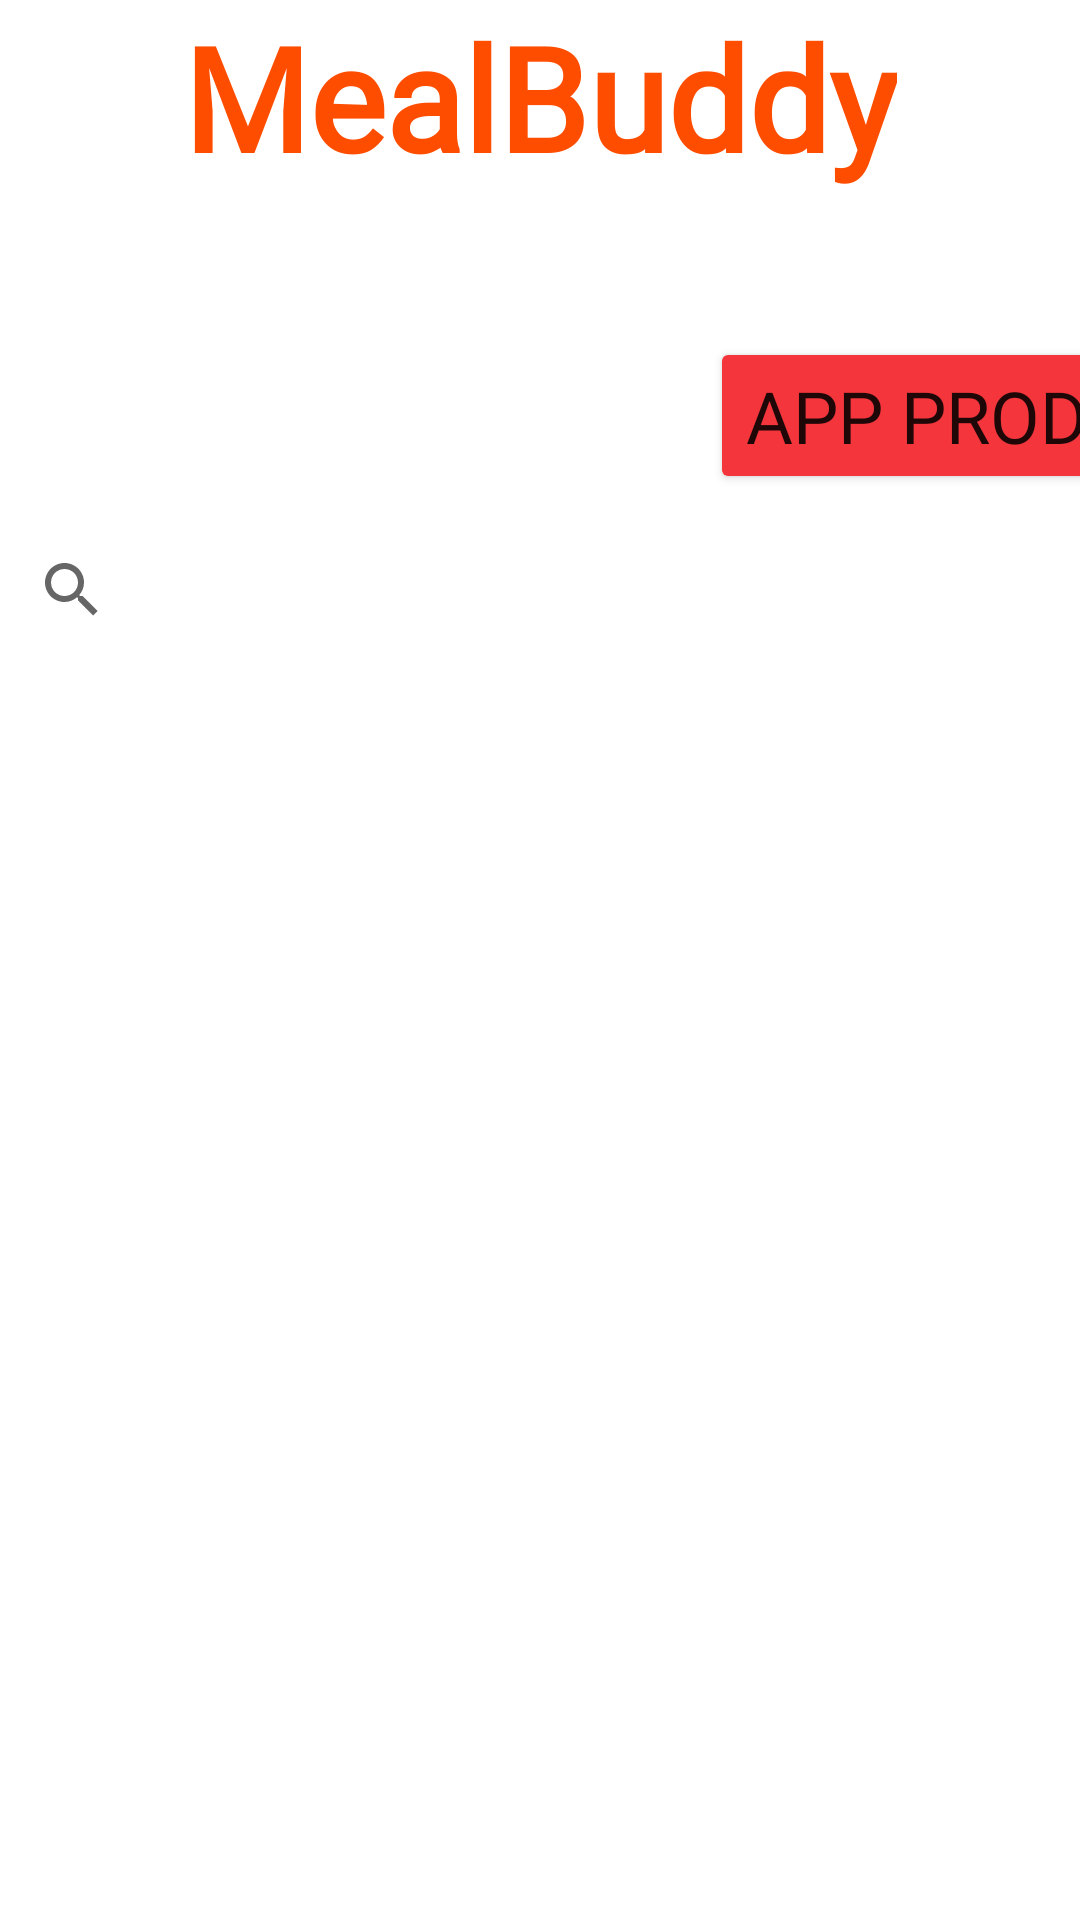

Here is an Android app screen rendered from its layout file. Give the layout XML and the strings, colors and styles it references.
<!-- AndroidManifest.xml: application theme Theme.MealBuddy -->
<!-- res/layout/fragment_dashboard.xml -->
<?xml version="1.0" encoding="utf-8"?>
<androidx.constraintlayout.widget.ConstraintLayout xmlns:android="http://schemas.android.com/apk/res/android"
    xmlns:app="http://schemas.android.com/apk/res-auto"
    xmlns:tools="http://schemas.android.com/tools"
    android:layout_width="match_parent"
    android:layout_height="match_parent"
    tools:context=".ui.dashboard.DashboardFragment">

    <ScrollView
        android:layout_width="match_parent"
        android:layout_height="match_parent">

        <androidx.constraintlayout.widget.ConstraintLayout
            android:id="@+id/linearLayout12"
            android:layout_width="match_parent"
            android:layout_height="wrap_content">

            <SearchView
                android:id="@+id/searchView2"
                android:layout_width="match_parent"
                android:layout_height="match_parent"
                android:layout_marginTop="8dp"
                app:layout_constraintEnd_toEndOf="parent"
                app:layout_constraintStart_toStartOf="parent"
                app:layout_constraintTop_toBottomOf="@+id/addproductadmin" />

            <TextView
                android:id="@+id/textView28"
                android:layout_width="wrap_content"
                android:layout_height="wrap_content"
                android:fontFamily="@font/zeyadaregular"
                android:text="MealBuddy"
                android:textColor="@color/orange"
                android:textSize="48sp"
                android:textStyle="bold"
                app:layout_constraintEnd_toEndOf="parent"
                app:layout_constraintStart_toStartOf="parent"
                app:layout_constraintTop_toTopOf="parent" />

            <androidx.recyclerview.widget.RecyclerView
                android:id="@+id/adminproductrey"
                android:layout_width="match_parent"
                android:layout_height="match_parent"
                android:layout_marginTop="16dp"
                android:layout_marginBottom="8dp"
                app:layout_constraintBottom_toBottomOf="parent"
                app:layout_constraintEnd_toEndOf="parent"
                app:layout_constraintHorizontal_bias="0.0"
                app:layout_constraintStart_toStartOf="parent"
                app:layout_constraintTop_toBottomOf="@+id/searchView2" />

            <Button
                android:id="@+id/addproductadmin"
                android:layout_width="wrap_content"
                android:layout_height="wrap_content"
                android:layout_marginStart="296dp"
                android:layout_marginTop="48dp"
                android:backgroundTint="@color/red"
                android:fontFamily="@font/bebasneueregular"
                android:text="App Product"
                android:textSize="24sp"
                app:layout_constraintEnd_toEndOf="parent"
                app:layout_constraintStart_toStartOf="parent"
                app:layout_constraintTop_toBottomOf="@+id/textView28" />
        </androidx.constraintlayout.widget.ConstraintLayout>
    </ScrollView>

</androidx.constraintlayout.widget.ConstraintLayout>
<!-- resources referenced by this layout -->
<resources>
  <color name="orange">#FF4D00</color>
  <color name="red">#F4363C</color>
  <style name="Theme.MealBuddy" parent="Base.Theme.MealBuddy" />
  <style name="Base.Theme.MealBuddy" parent="Theme.MaterialComponents.DayNight.NoActionBar">
          
          
          <item name="android:statusBarColor">@android:color/transparent</item>
      </style>
</resources>
